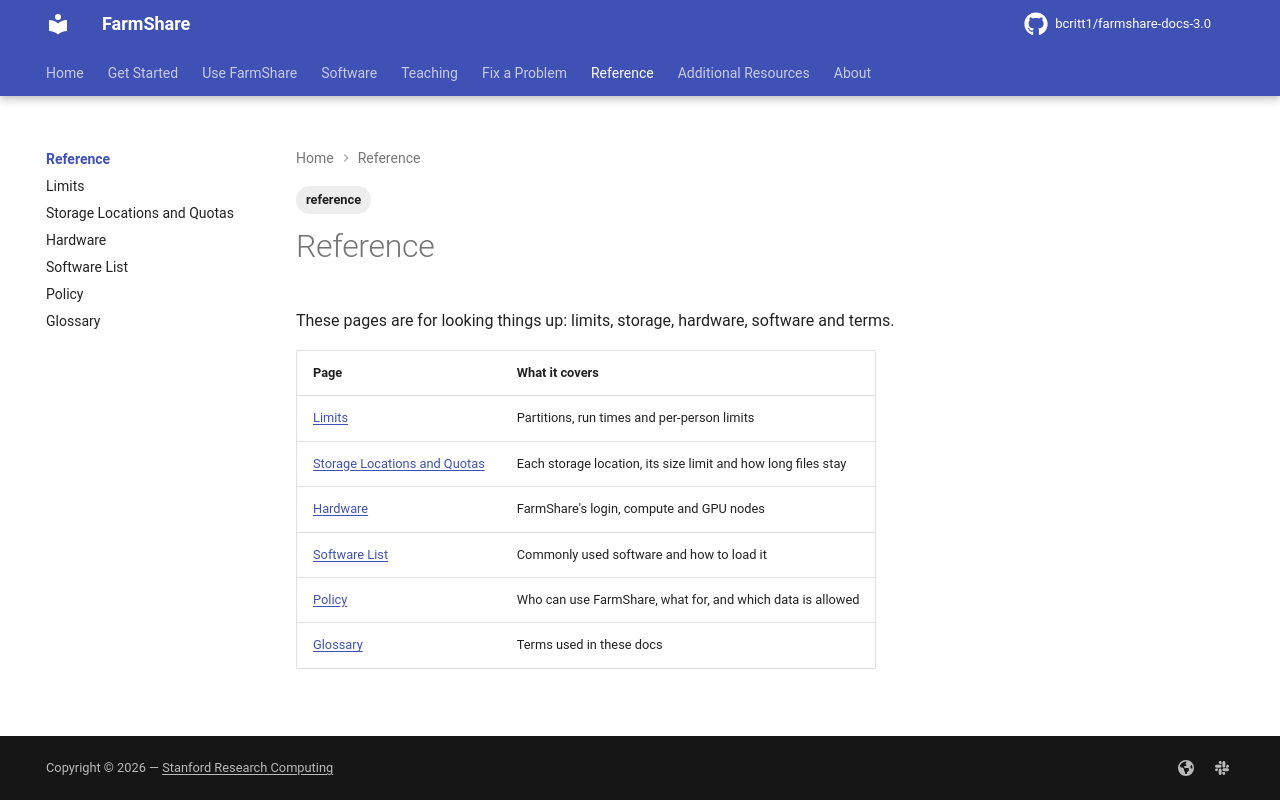

repository: bcritt1/farmshare-docs-3.0 · page: reference/index.html · generator: mkdocs

---
tags:
    - reference
---

These pages are for looking things up: limits, storage, hardware, software and
terms.

| Page | What it covers |
|---|---|
| [Limits](limits.md) | Partitions, run times and per-person limits |
| [Storage Locations and Quotas](storage.md) | Each storage location, its size limit and how long files stay |
| [Hardware](hardware.md) | FarmShare's login, compute and GPU nodes |
| [Software List](software-list.md) | Commonly used software and how to load it |
| [Policy](policies.md) | Who can use FarmShare, what for, and which data is allowed |
| [Glossary](glossary.md) | Terms used in these docs |
